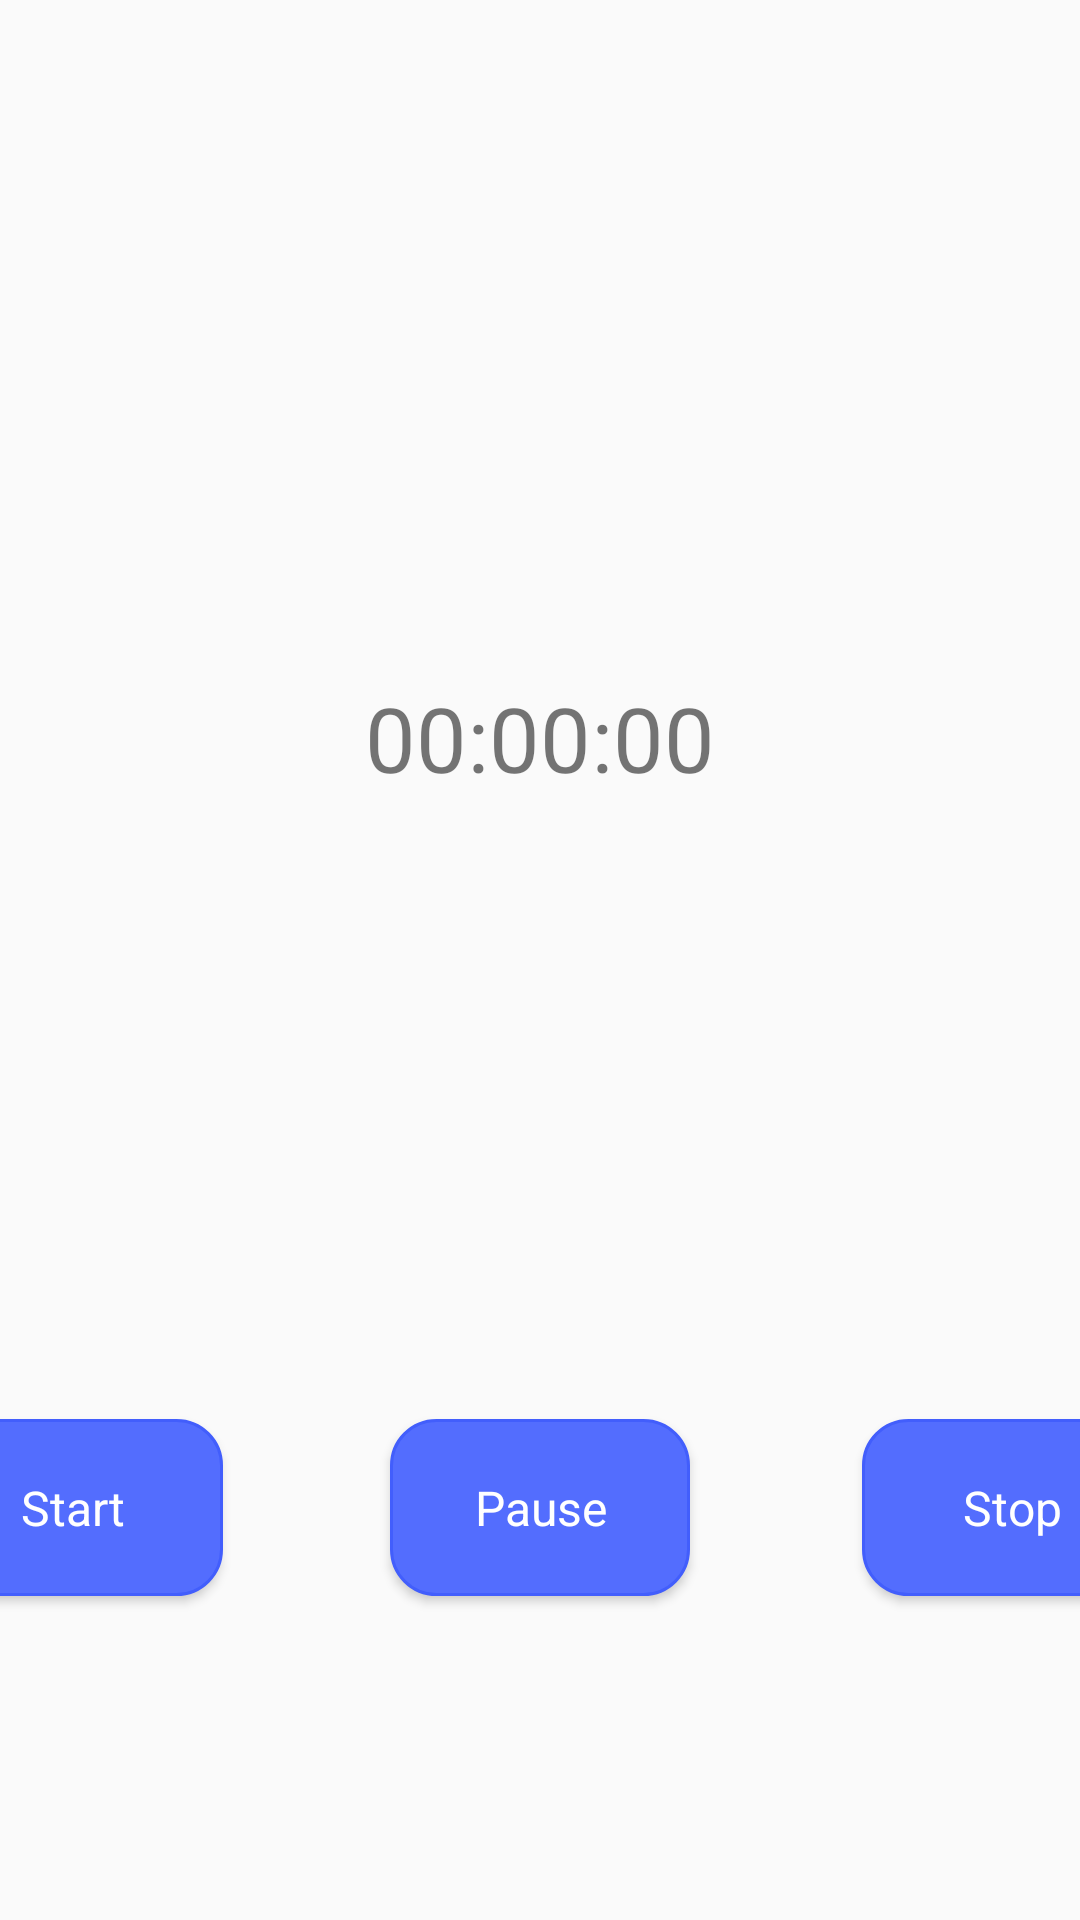

Reconstruct the res/layout file that produces this screen, plus the resources it refers to.
<!-- AndroidManifest.xml: application theme AppTheme -->
<!-- res/layout/fragment_timer_horizontal.xml -->
<?xml version="1.0" encoding="utf-8"?>
<androidx.constraintlayout.widget.ConstraintLayout xmlns:android="http://schemas.android.com/apk/res/android"
    xmlns:app="http://schemas.android.com/apk/res-auto"
    xmlns:tools="http://schemas.android.com/tools"
    android:layout_width="match_parent"
    android:layout_height="match_parent"
    android:orientation="horizontal">

    <ProgressBar
        android:id="@+id/progressBarTimer"
        style="?android:attr/progressBarStyle"
        android:layout_width="wrap_content"
        android:layout_height="wrap_content"
        android:visibility="gone"

        app:layout_constraintBottom_toBottomOf="parent"
        app:layout_constraintEnd_toEndOf="parent"
        app:layout_constraintStart_toStartOf="parent"
        app:layout_constraintTop_toTopOf="parent" />

    <Button
        android:id="@+id/stop_countring_time"
        style="@style/MyPerf.Button"
        android:layout_marginStart="60dp"
        android:layout_marginLeft="60dp"
        android:text="@string/stop_counting_time"
        app:layout_constraintBottom_toBottomOf="@+id/pause_countring_time"
        app:layout_constraintEnd_toEndOf="parent"
        app:layout_constraintHorizontal_bias="0.09"
        app:layout_constraintStart_toEndOf="@+id/pause_countring_time"
        app:layout_constraintTop_toTopOf="@+id/pause_countring_time"
        app:layout_constraintVertical_bias="0.0" />

    <Button
        android:id="@+id/pause_countring_time"
        style="@style/MyPerf.Button"

        android:layout_marginBottom="108dp"
        android:text="@string/pause_counting_time"
        app:layout_constraintBottom_toBottomOf="parent"
        app:layout_constraintEnd_toEndOf="@+id/timer_employment"
        app:layout_constraintStart_toStartOf="@+id/timer_employment" />

    <TextView
        android:id="@+id/timer_employment"
        android:textSize="@dimen/chronometer_text_size"
        android:layout_width="wrap_content"
        android:layout_height="wrap_content"
        android:layout_marginTop="56dp"
        android:text="@string/timer_default_time"
        app:layout_constraintBottom_toTopOf="@+id/pause_countring_time"
        app:layout_constraintEnd_toEndOf="parent"
        app:layout_constraintStart_toStartOf="parent"
        app:layout_constraintTop_toTopOf="parent"
        app:layout_constraintVertical_bias="0.45" />

    <Button
        android:id="@+id/start_countring_time"
        style="@style/MyPerf.Button"
        android:layout_marginEnd="60dp"
        android:layout_marginRight="60dp"
        android:text="@string/start_counting_time"
        app:layout_constraintBottom_toBottomOf="@+id/pause_countring_time"
        app:layout_constraintEnd_toStartOf="@+id/pause_countring_time"
        app:layout_constraintHorizontal_bias="0.867"
        app:layout_constraintStart_toStartOf="parent"
        app:layout_constraintTop_toTopOf="@+id/pause_countring_time"
        app:layout_constraintVertical_bias="0.0" />

</androidx.constraintlayout.widget.ConstraintLayout>
<!-- resources referenced by this layout -->
<resources>
  <dimen name="chronometer_text_size">30sp</dimen>
  <string name="pause_counting_time">Pause</string>
  <string name="start_counting_time">Start</string>
  <string name="stop_counting_time">Stop</string>
  <string name="timer_default_time">00:00:00</string>
  <style name="MyPerf.Button">
          <item name="android:layout_width">@dimen/button_width</item>
          <item name="android:layout_height">@dimen/button_height</item>
          <item name="android:background">@drawable/button_style</item>
          <item name="android:textColor">@color/text_button</item>
          <item name="android:textSize">@dimen/button_text_size</item>
      </style>
  <style name="AppTheme" parent="Theme.AppCompat.Light.DarkActionBar">
          
          <item name="colorPrimary">@color/colorPrimary</item>
          <item name="colorPrimaryDark">@color/colorPrimaryDark</item>
          <item name="colorAccent">@color/colorAccent</item>
      </style>
  <dimen name="button_width">100dp</dimen>
  <dimen name="button_height">59dp</dimen>
  <!-- drawable button_style (drawable) -->
  <?xml version="1.0" encoding="utf-8"?>
  <selector xmlns:android="http://schemas.android.com/apk/res/android">
      <item android:state_pressed="true"
          android:drawable="@drawable/button_shape_pressed"
          />
      <item android:drawable="@drawable/button_shape"/>
  
  </selector>
  <color name="text_button">#FFFFFF</color>
  <dimen name="button_text_size">16sp</dimen>
  <color name="colorPrimary">#ffc107</color>
  <color name="colorPrimaryDark">#FFA000</color>
  <color name="colorAccent">#536dfe</color>
  <!-- drawable button_shape_pressed (drawable) -->
  <?xml version="1.0" encoding="utf-8"?>
  <shape xmlns:android="http://schemas.android.com/apk/res/android"
      android:shape="rectangle">
  
      <solid android:color="@color/button_pressure"/>
      <corners
          android:radius="@dimen/button_radius" />
      <stroke android:color="@color/button_border_pressed"
          android:width="@dimen/button_border_width"/>
  
  </shape>
  <!-- drawable button_shape (drawable) -->
  <?xml version="1.0" encoding="utf-8"?>
  <shape
      xmlns:android="http://schemas.android.com/apk/res/android"
      android:shape="rectangle">
  
      <solid android:color="@color/colorAccent"/>
      <corners
         android:radius="@dimen/button_radius" />
      <stroke android:color="@color/button_border"
          android:width="@dimen/button_border_width"/>
  </shape>
  <color name="button_pressure">#DEDFE3</color>
  <dimen name="button_radius">15dp</dimen>
  <color name="button_border_pressed">#D4D4D6</color>
  <dimen name="button_border_width">1dp</dimen>
  <color name="button_border">#425EFC</color>
</resources>
